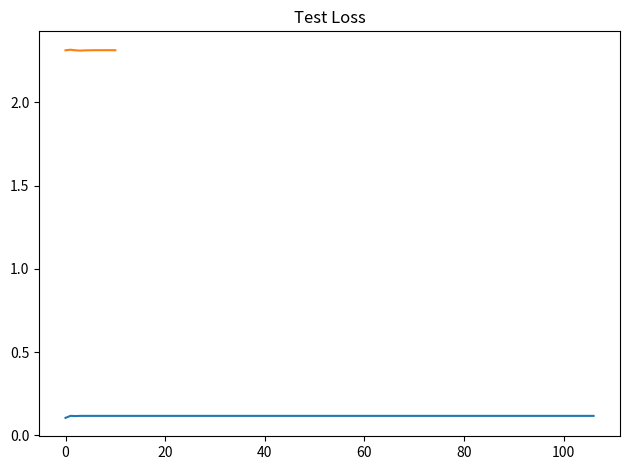

This chart was generated by the following Python code:
import matplotlib.pyplot as plt
import numpy as np
a= [
0.105,
0.117,
0.116,
0.117,
0.117,
0.117,
0.117,
0.117,
0.117,
0.117,
0.117,
0.117,
0.117,
0.117,
0.117,
0.117,
0.117,
0.117,
0.117,
0.117,
0.117,
0.117,
0.117,
0.117,
0.117,
0.117,
0.117,
0.117,
0.117,
0.117,
0.117,
0.117,
0.117,
0.117,
0.117,
0.117,
0.117,
0.117,
0.117,
0.117,
0.117,
0.117,
0.117,
0.117,
0.117,
0.117,
0.117,
0.117,
0.117,
0.117,
0.117,
0.117,
0.117,
0.117,
0.117,
0.117,
0.117,
0.117,
0.117,
0.117,
0.117,
0.117,
0.117,
0.117,
0.117,
0.117,
0.117,
0.117,
0.117,
0.117,
0.117,
0.117,
0.117,
0.117,
0.117,
0.117,
0.117,
0.117,
0.117,
0.117,
0.117,
0.117,
0.117,
0.117,
0.117,
0.117,
0.117,
0.117,
0.117,
0.117,
0.117,
0.117,
0.117,
0.117,
0.117,
0.117,
0.117,
0.117,
0.117,
0.117,
0.117,
0.117,
0.117,
0.117,
0.117,
0.117,
0.117
]
plt.plot(a)
plt.title('Train Loss')
b=  np.ravel(np.array([
[2.304, 2.307, 2.309, 2.287, 2.297, 2.343, 2.309, 2.273, 2.369, 2.299,
2.217, 2.289, 2.428, 2.188, 2.251, 2.310, 2.424, 2.465, 2.405, 2.353,
2.133, 2.282, 2.408, 2.291, 2.368, 2.361, 2.260, 2.264, 2.326, 2.296,
2.258],

[2.329, 2.332, 2.331, 2.257, 2.288, 2.369, 2.251, 2.280, 2.409, 2.290,
2.155, 2.278, 2.522, 2.133, 2.290, 2.217, 2.441, 2.524, 2.427, 2.348,
2.090, 2.220, 2.414, 2.330, 2.376, 2.386, 2.276, 2.312, 2.327, 2.370,
2.206],

[2.423, 2.328, 2.320, 2.181, 2.426, 2.402, 2.102, 2.364, 2.407, 2.305,
2.173, 2.303, 2.392, 2.190, 2.330, 2.228, 2.376, 2.389, 2.389, 2.343,
2.158, 2.228, 2.397, 2.345, 2.374, 2.387, 2.267, 2.349, 2.346, 2.184,
2.262],

[2.368, 2.348, 2.348, 2.258, 2.285, 2.361, 2.199, 2.355, 2.366, 2.304,
2.191, 2.303, 2.393, 2.189, 2.353, 2.188, 2.375, 2.402, 2.377, 2.341,
2.169, 2.183, 2.380, 2.365, 2.372, 2.405, 2.286, 2.371, 2.342, 2.175,
2.261],

[2.397, 2.344, 2.344, 2.257, 2.300, 2.370, 2.158, 2.376, 2.375, 2.305,
2.178, 2.304, 2.421, 2.176, 2.370, 2.156, 2.383, 2.428, 2.373, 2.337,
2.157, 2.158, 2.376, 2.377, 2.379, 2.426, 2.295, 2.380, 2.338, 2.166,
2.260],

[2.414, 2.341, 2.341, 2.255, 2.307, 2.374, 2.146, 2.381, 2.379, 2.306,
2.171, 2.305, 2.432, 2.171, 2.373, 2.148, 2.386, 2.437, 2.369, 2.334,
2.153, 2.153, 2.373, 2.378, 2.381, 2.433, 2.299, 2.381, 2.336, 2.163,
2.258],

[2.420, 2.339, 2.338, 2.254, 2.309, 2.376, 2.145, 2.380, 2.380, 2.306,
2.172, 2.306, 2.436, 2.170, 2.373, 2.148, 2.387, 2.441, 2.367, 2.333,
2.152, 2.152, 2.372, 2.378, 2.382, 2.437, 2.303, 2.381, 2.335, 2.163,
2.256],

[2.422, 2.338, 2.337, 2.252, 2.311, 2.376, 2.145, 2.380, 2.380, 2.307,
2.172, 2.306, 2.437, 2.170, 2.373, 2.148, 2.386, 2.441, 2.367, 2.333,
2.152, 2.151, 2.371, 2.378, 2.382, 2.437, 2.303, 2.380, 2.335, 2.163,
2.256],

[2.424, 2.337, 2.337, 2.252, 2.312, 2.377, 2.145, 2.379, 2.381, 2.306,
2.171, 2.305, 2.439, 2.170, 2.372, 2.148, 2.387, 2.443, 2.367, 2.332,
2.151, 2.151, 2.370, 2.378, 2.383, 2.439, 2.303, 2.380, 2.334, 2.162,
2.256],

[2.425, 2.336, 2.336, 2.252, 2.312, 2.377, 2.145, 2.379, 2.381, 2.306,
2.170, 2.305, 2.440, 2.170, 2.372, 2.148, 2.387, 2.444, 2.367, 2.332,
2.151, 2.151, 2.371, 2.379, 2.383, 2.439, 2.304, 2.381, 2.334, 2.162,
2.255],

[2.428, 2.336, 2.334, 2.251, 2.314, 2.378, 2.144, 2.379, 2.382, 2.306,
2.169, 2.305, 2.441, 2.168, 2.371, 2.148, 2.387, 2.444, 2.366, 2.331,
2.152, 2.150, 2.369, 2.379, 2.383, 2.440, 2.306, 2.381, 2.332, 2.162,
2.255]
]).mean(1))
plt.show()
plt.plot(b)

plt.title('Test Loss')
plt.tight_layout()
plt.show()
